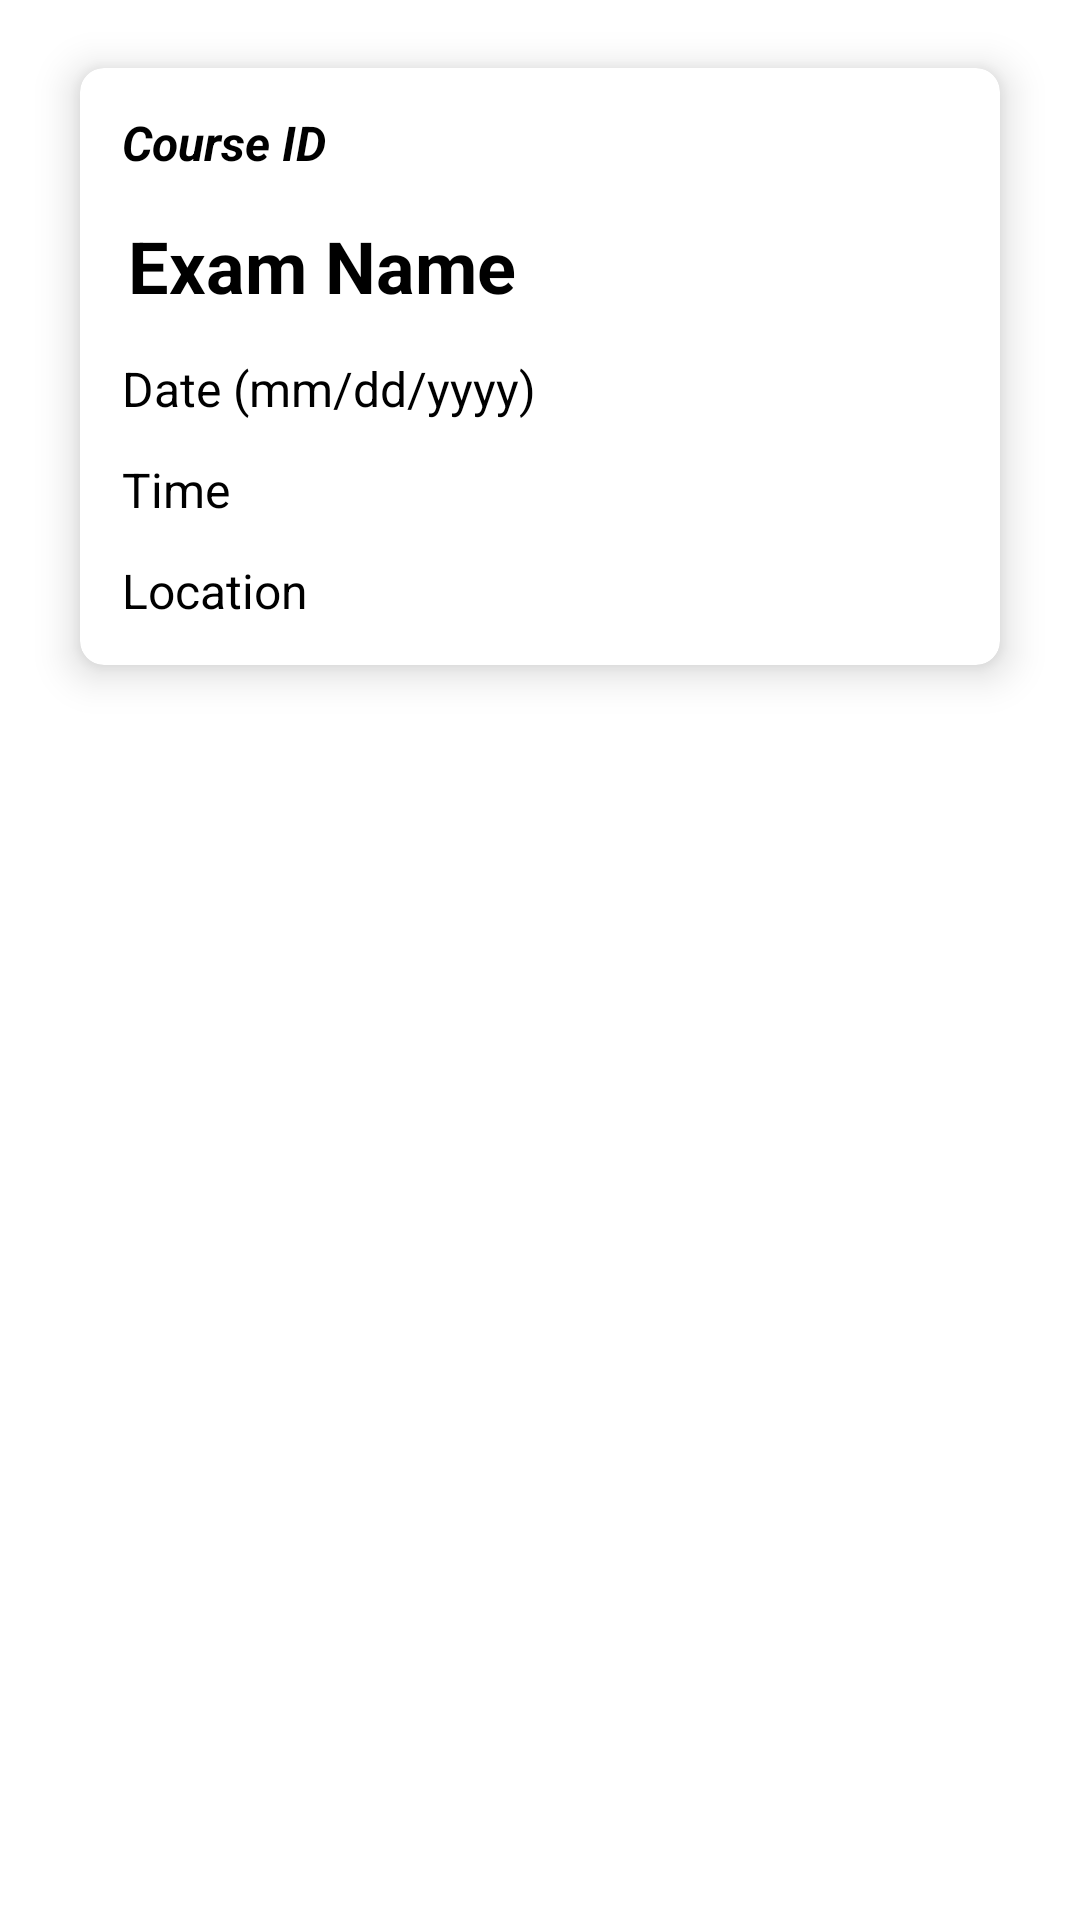

Reconstruct the res/layout file that produces this screen, plus the resources it refers to.
<!-- AndroidManifest.xml: application theme Theme.Project01CS2340 -->
<!-- res/layout/exam_item.xml -->
<LinearLayout xmlns:android="http://schemas.android.com/apk/res/android"
    xmlns:app="http://schemas.android.com/apk/res-auto"
    android:id="@+id/Card_ExamItem"
    android:layout_width="match_parent"
    android:layout_height="match_parent"
    android:orientation="vertical">

    <androidx.cardview.widget.CardView
        android:layout_width="match_parent"
        android:layout_height="wrap_content"
        android:layout_marginHorizontal="16dp"
        android:layout_marginVertical="8dp"
        app:cardBackgroundColor="@android:color/white"
        app:cardCornerRadius="8dp"
        app:cardElevation="8dp"
        app:cardPreventCornerOverlap="true"
        app:cardUseCompatPadding="true"
        app:layout_constraintEnd_toEndOf="parent"
        app:layout_constraintStart_toStartOf="parent"
        app:layout_constraintTop_toTopOf="parent">

        <LinearLayout
            android:layout_width="match_parent"
            android:layout_height="match_parent"
            android:orientation="vertical"
            android:padding="8dp">

            <TextView
                android:id="@+id/textViewCourseCode"
                android:layout_width="wrap_content"
                android:layout_height="wrap_content"
                android:padding="6dp"
                android:text="@string/examcourse_id"
                android:textColor="@android:color/black"
                android:textSize="16sp"
                android:textStyle="bold|italic" />

            <TextView
                android:id="@+id/textViewExamName"
                android:layout_width="wrap_content"
                android:layout_height="wrap_content"
                android:padding="8dp"
                android:text="@string/exam_name"
                android:textColor="@android:color/black"
                android:textSize="24sp"
                android:textStyle="bold" />

            <TextView
                android:id="@+id/textViewDate"
                android:layout_width="wrap_content"
                android:layout_height="wrap_content"
                android:padding="6dp"
                android:text="@string/date"
                android:textColor="@android:color/black"
                android:textSize="16sp" />

            <TextView
                android:id="@+id/textViewTime"
                android:layout_width="match_parent"
                android:layout_height="wrap_content"
                android:padding="6dp"
                android:text="@string/time"
                android:inputType="time"
                android:textColor="@android:color/black"
                android:textSize="16sp" />

            <TextView
                android:id="@+id/textViewLocation"
                android:layout_width="wrap_content"
                android:layout_height="wrap_content"
                android:padding="6dp"
                android:text="@string/location"
                android:inputType="textCapWords"
                android:textColor="@android:color/black"
                android:textSize="16sp" />
        </LinearLayout>
    </androidx.cardview.widget.CardView>
</LinearLayout>
<!-- resources referenced by this layout -->
<resources>
  <string name="date">Date (mm/dd/yyyy)</string>
  <string name="exam_name">Exam Name</string>
  <string name="examcourse_id">Course ID</string>
  <string name="location">Location</string>
  <string name="time">Time</string>
  <style name="Theme.Project01CS2340" parent="Theme.MaterialComponents.DayNight.DarkActionBar">
          
          <item name="colorPrimary">#0E217C</item>
          <item name="colorPrimaryVariant">#8C8797</item>
          <item name="colorOnPrimary">@color/white</item>
          
          <item name="colorSecondary">#587D99</item>
          <item name="colorSecondaryVariant">#1D85B5</item>
          <item name="colorOnSecondary">@color/black</item>
          
          <item name="android:statusBarColor">?attr/colorPrimaryVariant</item>
          
      </style>
  <color name="white">#FFFFFFFF</color>
  <color name="black">#FF000000</color>
</resources>
